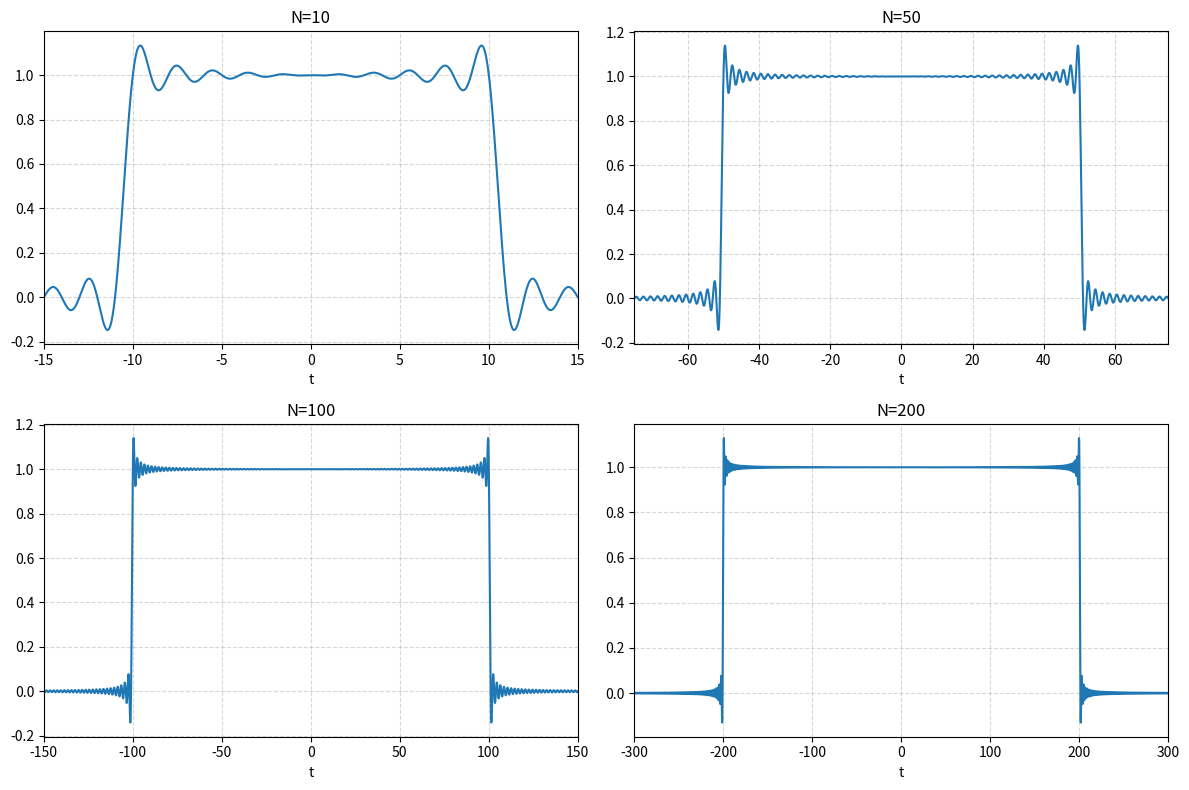

Write the Python code that produced this figure.
import numpy as np
import matplotlib.pyplot as plt

# 近似狄拉克梳状分布的卷积和
# 公式: sum_{k=-N}^N sinc(t-k)

def plot_shah_sinc(N_list, t_range=(-5, 5), num=2000):
    fig, axes = plt.subplots(2, 2, figsize=(12, 8))
    axes = axes.flatten()
    for idx, N in enumerate(N_list):
        t_range = (-1.5*N, 1.5*N)
        t = np.linspace(t_range[0], t_range[1], num)
        y = np.zeros_like(t)
        for k in range(-N, N+1):
            y += np.sinc(t - k)
        axes[idx].plot(t, y)
        axes[idx].set_title(f"N={N}")
        axes[idx].set_xlabel("t")
        axes[idx].set_xlim(t_range)
        axes[idx].grid(True, linestyle='--', alpha=0.5)
    plt.tight_layout()
    plt.show()

if __name__ == "__main__":
    N_list = [10, 50, 100, 200]
    plot_shah_sinc(N_list, t_range=(-5, 5), num=2000)
